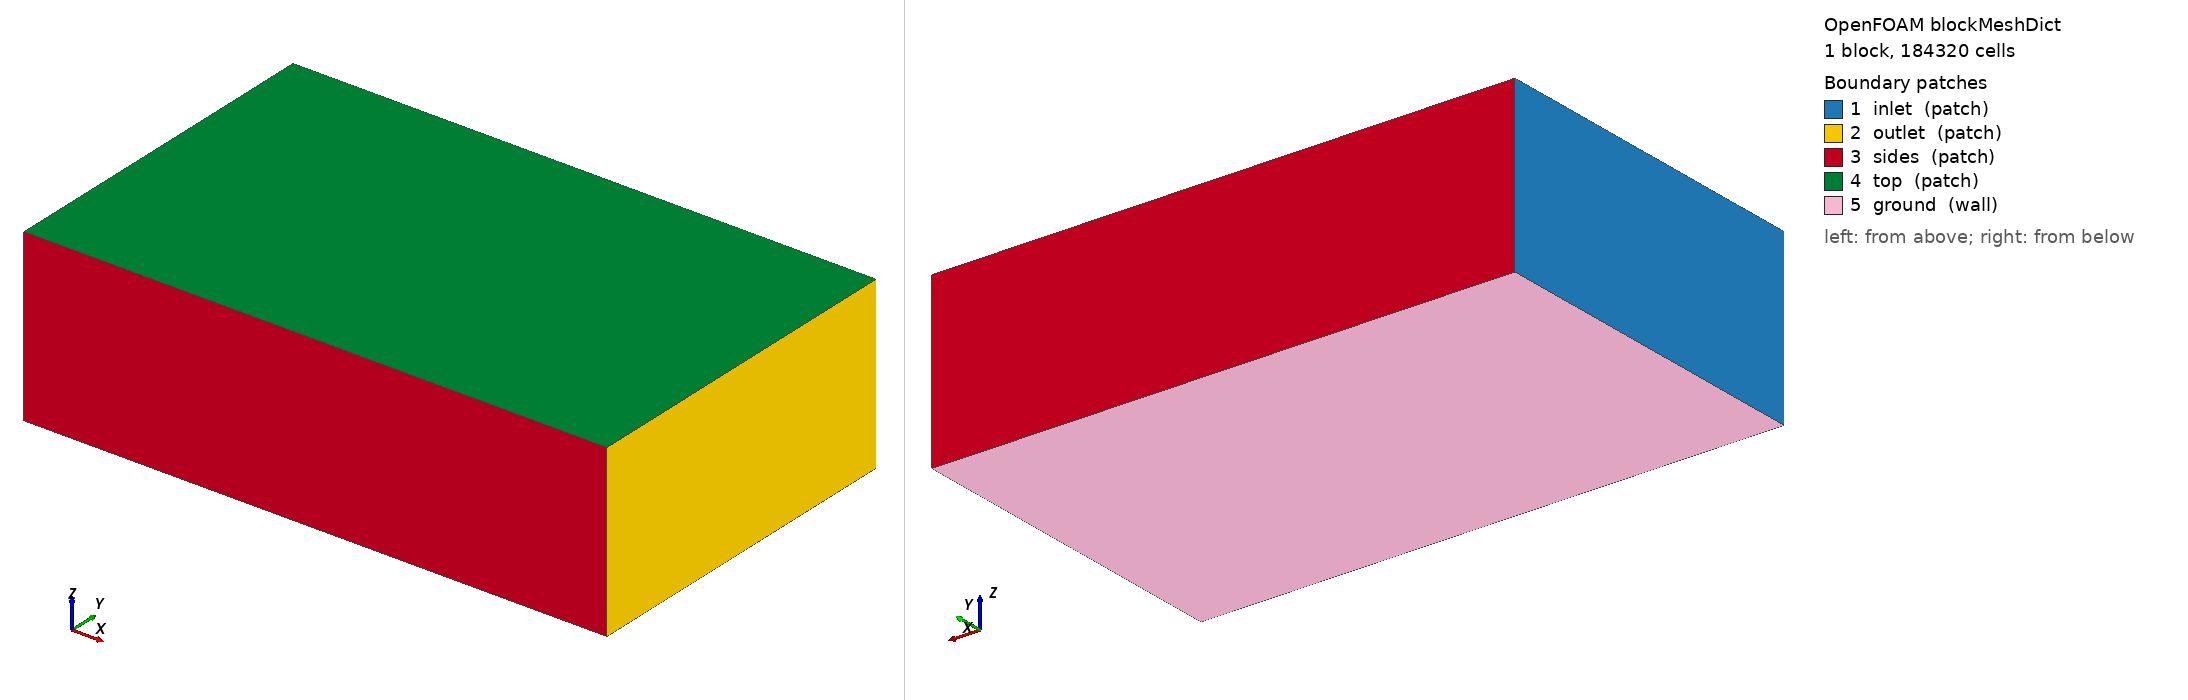

OpenFOAM case: the mesh blockMesh builds from blockMeshDict, 1 block(s), 184320 cells. Boundary patches (legend numbers): 1 inlet (patch), 2 outlet (patch), 3 sides (patch), 4 top (patch), 5 ground (wall). Left view from above one corner, right view from below the opposite corner. Boundary conditions: 3 field file(s) under 0/; 0 of 5 drawn patches have an entry in a shipped field file.

=== system/blockMeshDict ===
/*--------------------------------*- C++ -*----------------------------------*\
| =========                 |                                                 |
| \\      /  F ield         | OpenFOAM: The Open Source CFD Toolbox           |
|  \\    /   O peration     | Version:  2412                                  |
|   \\  /    A nd           | Website:  www.openfoam.com                      |
|    \\/     M anipulation  |                                                 |
\*---------------------------------------------------------------------------*/
FoamFile
{
    version     2.0;
    format      ascii;
    class       dictionary;
    object      blockMeshDict;
}
// * * * * * * * * * * * * * * * * * * * * * * * * * * * * * * * * * * * * * //

scale 1;

vertices
(
    (-6.0 -6.0 -1.862)
    (14.0 -6.0 -1.862)
    (14.0 6.0 -1.862)
    (-6.0 6.0 -1.862)
    (-6.0 -6.0 4.0)
    (14.0 -6.0 4.0)
    (14.0 6.0 4.0)
    (-6.0 6.0 4.0)
);

blocks
(
    hex (0 1 2 3 4 5 6 7) (80 48 48) simpleGrading (1 1 1)
);

edges ();

boundary
(
    inlet  { type patch; faces ((0 4 7 3)); }
    outlet { type patch; faces ((1 2 6 5)); }
    sides  { type patch; faces ((0 1 5 4) (3 7 6 2)); }
    top    { type patch; faces ((4 5 6 7)); }
    ground { type wall;  faces ((0 3 2 1)); }
);

mergePatchPairs ();
